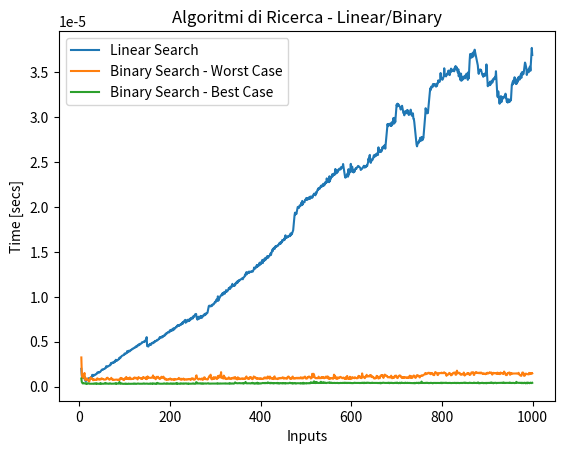

The script that saved this image:
# -*- coding: utf-8 -*-
"""
Created on Thu Jun  1 20:48:46 2023

@author: giorg
"""

'Import main libraries'
import numpy as np
import time
import matplotlib.pyplot as plt




# ESERCIZIO 1

'''
Dato un array A di n valori numerici e due valori estremi a e b, tale che 
a<b, creare due algoritmi per il conteggio dei valori contenuti nell'array
che siano compresi tra a e b.
Un algoritmo deve basarsi sulla ricerca sequenziale (Linear Search) mentre
l'altro sulla ricerca binaria (Binary Search)
'''

# Algoritmo di RICERCA SEQUENZIALE

''' Caso PEGGIORE/MIGLIORE
I due casi coincidono dato che, per qualsiasi array A in input
l'algoritmo dovra' scorrere sempre tutti i suoi elementi'''

def ricercaSequenziale(A,a,b):
    i=0                             # Θ(1)
    n=0                             # Θ(1)
    while(i<len(A)):                # n*Θ(1)+Θ(1)
       if (A[i]>=a and A[i]<=b):    # Θ(1)
           n+=1                     # Θ(1)
       i+=1                         # Θ(1)
    return n                        # Θ(1)

# Input size: n elementi in array A
# Computational Cost: T(n)=Θ(1)+Θ(n)+Θ(1)=Θ(n)


# Algoritmo di RICERCA BINARIA

''' Caso PEGGIORE
Gli estremi a e b non vengono incontrati se non alla ultima
iterazione, nel caso in cui siano presenti - alla k-esima 
iterazione k=logn'''

def ricercaBinaria(A,a,b):
    aa=ab=0                         # Θ(1)
    ba=bb=len(A)-1                  # Θ(1)    
    af=bf=0                         # Θ(1) 
    ma=mb=(ba-aa)//2                # Θ(1)
    
    while(A[mb]!=b and ab<bb):      # logn*Θ(1)+Θ(1)
        if A[mb]<b:                 # Θ(1)
            ab=mb+1                 # Θ(1)
        else:                       # Θ(1)
            bb=mb-1                 # Θ(1)
        mb=(ab+bb)//2               # Θ(1)
    if ab>bb:                       # Θ(1)
        return -1                   # Θ(1)
    if A[mb]<=b:                    # Θ(1)
        max=A[mb]                   # Θ(1)
        bf=mb                       # Θ(1)
    else:                           # Θ(1)
        max=A[mb-1]                 # Θ(1)
        bf=mb-1                     # Θ(1)
        
    while(A[ma]!=a and aa<ba):      # logn*Θ(1)+Θ(1)
        if A[ma]<a:                 # Θ(1)
            aa=ma+1                 # Θ(1)
        else:                       # Θ(1)
            ba=ma-1                 # Θ(1)
        ma=(aa+ba)//2               # Θ(1)
    if aa>ba:                       # Θ(1)
        return -1                   # Θ(1)
    if A[ma]>=a:                    # Θ(1)
        min=A[ma]                   # Θ(1)
        af=ma                       # Θ(1)
    else:                           # Θ(1)
        min=A[ma+1]                 # Θ(1)
        af=ma+1                    # Θ(1)

    return bf-af+1                  # Θ(1)


# Input size: n elementi in array A
# Computational Cost: T(n)=Θ(1)+2*logn*Θ(1)+Θ(1)=Θ(logn)

A=[1, 4, 8, 17, 22, 25, 31, 36, 44, 52, 55, 63, 71, 78, 92]
a=20
b=60

nSeq1=ricercaSequenziale(A, a, b)
nBin1=ricercaBinaria(A, a, b)


''' Caso MIGLIORE
Gli estremi a e b vengono incontrati alla seconda
iterazione'''

def ricercaBinaria(A,a,b):
    aa=ab=0                         # Θ(1)
    ba=bb=len(A)-1                  # Θ(1)    
    af=bf=0                         # Θ(1) 
    ma=mb=(ba-aa)//2                # Θ(1)
    
    while(A[mb]!=b and ab<bb):      # 2*Θ(1)+Θ(1)
        if A[mb]<b:                 # Θ(1)
            ab=mb+1                 # Θ(1)
        else:                       # Θ(1)
            bb=mb-1                 # Θ(1)
        mb=(ab+bb)//2               # Θ(1)
    if ab>bb:                       # Θ(1)
        return -1                   # Θ(1)
    if A[mb]<=b:                    # Θ(1)
        max=A[mb]                   # Θ(1)
        bf=mb                       # Θ(1)
    else:                           # Θ(1)
        max=A[mb-1]                 # Θ(1)
        bf=mb-1                     # Θ(1)
        
    while(A[ma]!=a and aa<ba):      # 2*Θ(1)+Θ(1)
        if A[ma]<a:                 # Θ(1)
            aa=ma+1                 # Θ(1)
        else:                       # Θ(1)
            ba=ma-1                 # Θ(1)
        ma=(aa+ba)//2               # Θ(1)
    if aa>ba:                       # Θ(1)
        return -1                   # Θ(1)
    if A[ma]>=a:                    # Θ(1)
        min=A[ma]                   # Θ(1)
        af=ma                       # Θ(1)
    else:                           # Θ(1)
        min=A[ma-1]                 # Θ(1)
        bf=mb-1                     # Θ(1)

    return bf-af+1                  # Θ(1)


        
# Input size: n elementi in array A
# Computational Cost: T(n)=Θ(1)+2*Θ(1)+Θ(1)=Θ(1)

A=[1, 4, 8, 20, 22, 25, 31, 36, 44, 52, 55, 60, 71, 78, 92]
a=20
b=60

nSeq2=ricercaSequenziale(A, a, b)
nBin2=ricercaBinaria(A, a, b)


# Computational Cost Complessivo: O(logn) e Ω(1)




# GRAPHICAL REPRESENTATION


def rappresentazioneGrafica(data_x,data_y,tolerance,title,legendLabel):
    
    delta_max = tolerance # maximum difference in y between two points
    delta = 0 # running correction value
    data_cor = [] # corrected array
    data_cor.append(data_y[0])   # we append two first points
    data_cor.append(data_y[1])
    i=0
    
    for i in range(0,len(data_x)-2): # two first points are allready appended
        i += 2
        delta_i = data_y[i] - data_y[i-1]
        if np.abs(delta_i) > delta_max:
            delta += (delta_i - (data_cor[i-1] - data_cor[i-2]))
            data_cor.append(data_y[i]-delta)
        else:
            data_cor.append(data_y[i]-delta)
    
    
    plt.plot(data_x, data_cor,label=legendLabel)
    
    plt.xlabel('Inputs')
    plt.ylabel('Time [secs]')
    plt.legend()
    plt.title(title)




stepsA=[]
for i in range(5,1000):
    A=list(range(1,i))
    tic=time.perf_counter()
    a=i//10
    b=9*i//10
    ricercaSequenziale(A,a,b)
    toc=time.perf_counter()
    stepsA.append(round(abs(toc-tic),12))


stepsB1=[]
for i in range(5,1000):
    B1=list(range(1,i))
    tic=time.perf_counter()
    a=i//10
    b=9*i//10
    ricercaBinaria(B1,a,b)
    toc=time.perf_counter()
    stepsB1.append(round(toc-tic,12))


stepsB2=[]
for i in range(5,1000):
    B2=list(range(1,i))
    a=i//4
    b=3*i//4
    tic=time.perf_counter()
    ricercaBinaria(B2,a,b)
    toc=time.perf_counter()
    stepsB2.append(round(abs(toc-tic),12))
    
    
rappresentazioneGrafica(range(5,1000),stepsA,0.000001,"Algoritmi di " 
                        "Ricerca - Linear/Binary","Linear Search")

rappresentazioneGrafica(range(5,1000),stepsB1,0.000001,"Algoritmi di " 
                       "Ricerca - Linear/Binary","Binary Search - Worst Case")

rappresentazioneGrafica(range(5,1000),stepsB2,0.000001,"Algoritmi di " 
                       "Ricerca - Linear/Binary","Binary Search - Best Case")




# SOLUZIONI 

# Algoritmo di RICERCA SEQUENZIALE

def Conta_In_Intervallo(A,a,b):
    cont=0
    for i in range(len(A)):
        if a<=A[i]<=b:
            cont+=1
    return cont

A=[1, 4, 8, 17, 22, 25, 31, 36, 44, 52, 55, 63, 71, 78, 92]
a=20
b=60

nSeqSol=Conta_In_Intervallo(A, a, b)
